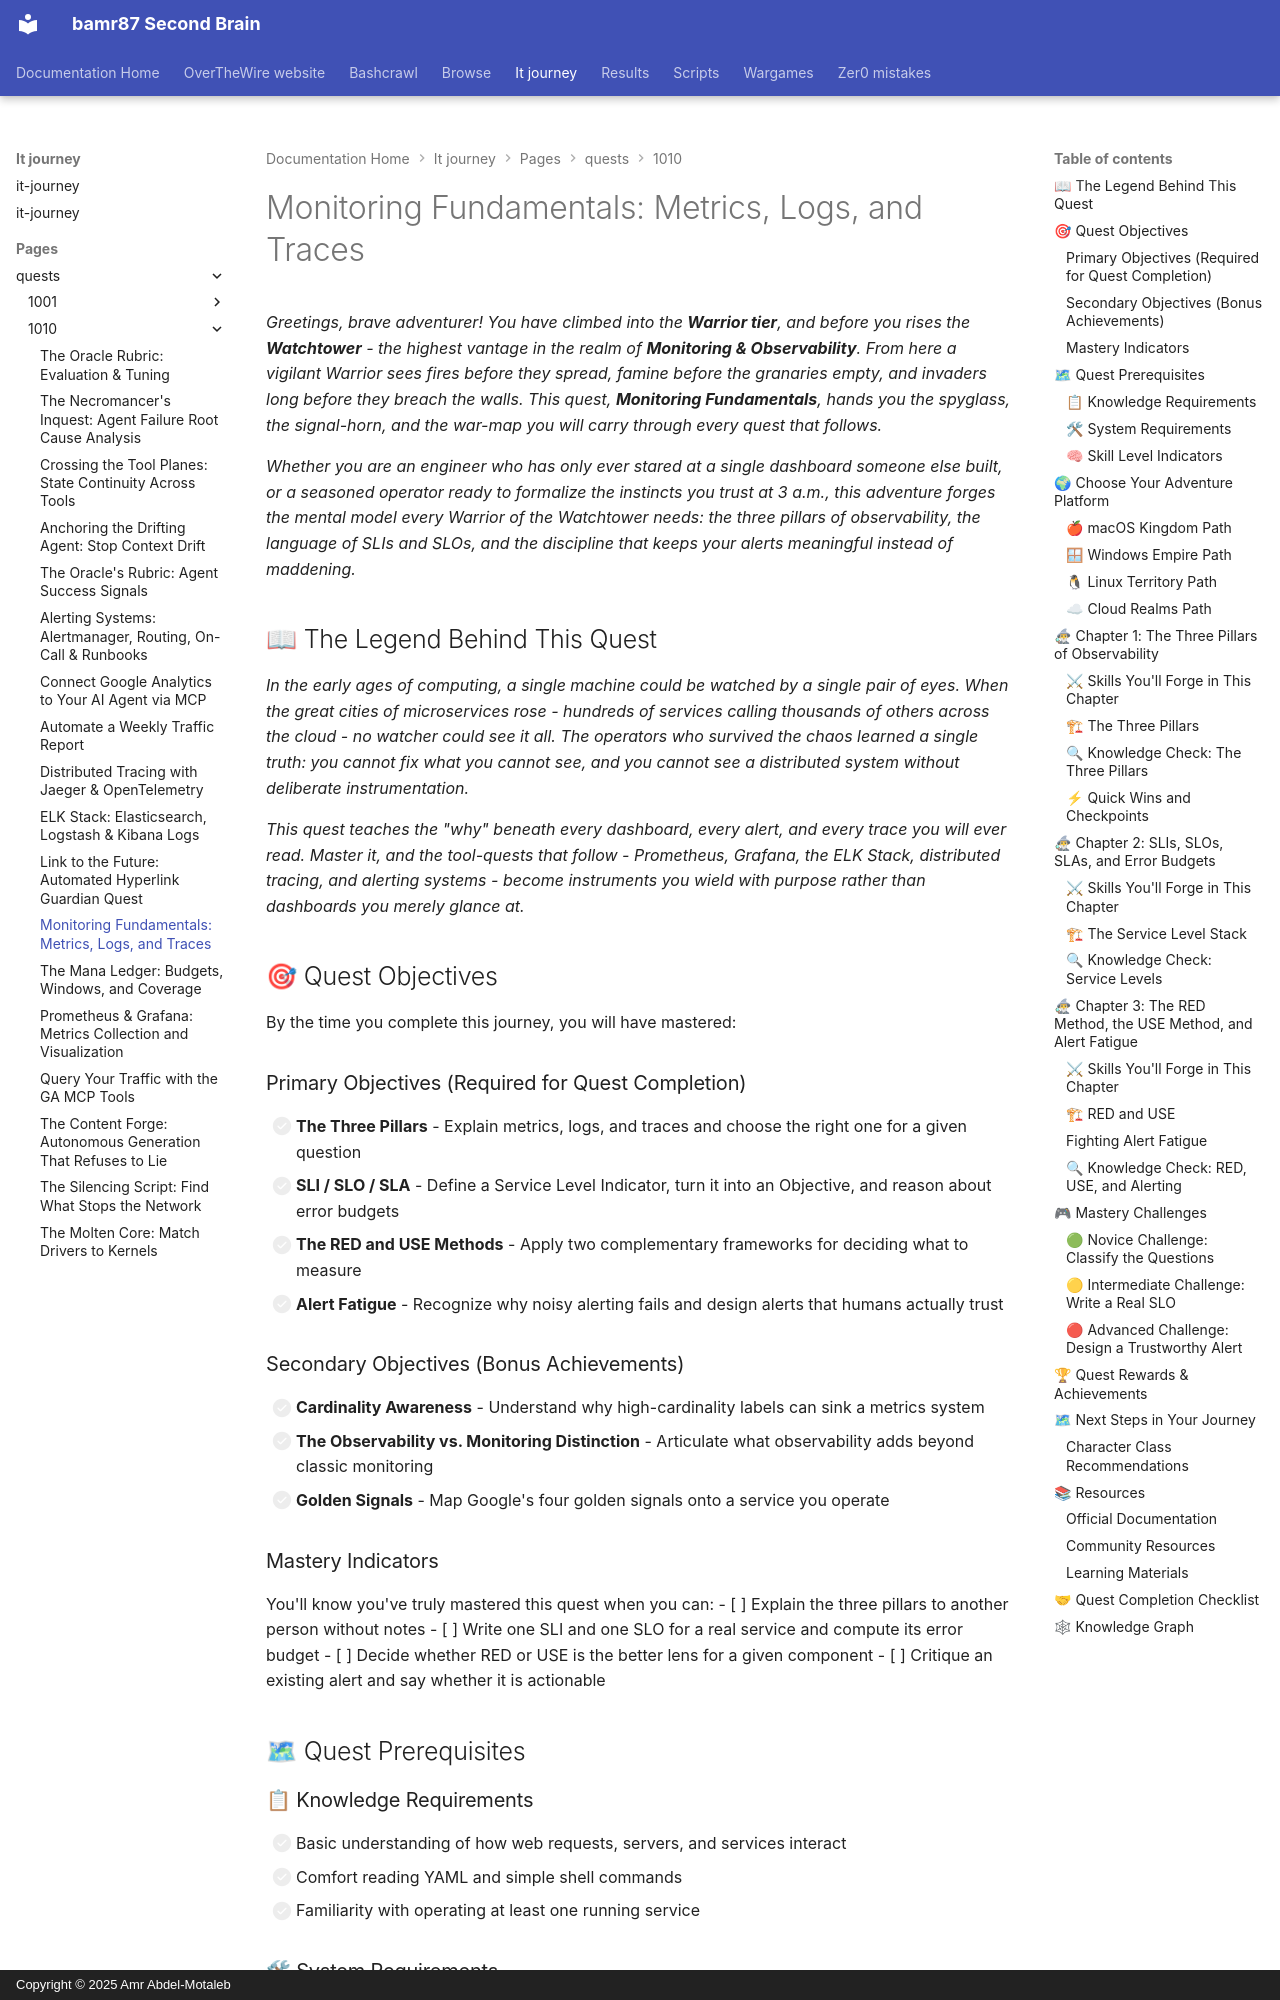

repository: bamr87/README · page: it-journey/pages/_quests/1010/monitoring-fundamentals/index.html · generator: mkdocs · copyright: Copyright © 2025 Amr Abdel-Motaleb

---
author: IT-Journey Team
categories:
- Quests
- DevOps
- Medium
comments: true
date: '2025-11-29T22:51:57.000Z'
description: Master the three pillars of observability—metrics, logs, and traces—plus
  SLI/SLO/SLA, the RED and USE methods, and fighting alert fatigue.
difficulty: 🟡 Medium
draft: false
environment:
  os:
  - macos
  - windows
  - linux
  - cloud
  shell:
  - zsh
  - bash
  - powershell
estimated_time: 90-120 minutes
excerpt: Master the three pillars of observability—metrics, logs, and traces—for production-grade
  monitoring
fmContentType: quest
keywords:
  primary:
  - '1010'
  - monitoring
  - observability
  secondary:
  - sli-slo-sla
  - red-method
  - use-method
lastmod: '2026-06-14T00:00:00.000Z'
layout: quest
learning_style: conceptual
level: '1010'
permalink: /quests/1010/monitoring-fundamentals/
prerequisites:
  knowledge_requirements:
  - Basic command line navigation
  - Comfort reading YAML and a little code (examples use shell and YAML)
  - General understanding of how web services and HTTP requests work
  skill_level_indicators:
  - Comfortable running and operating a small service
  - Ready to reason about system health under load
  system_requirements:
  - Modern OS (macOS, Windows 10+, Linux)
  - A terminal and a text editor or IDE (VS Code recommended)
  - Optional Docker for the hands-on lab
preview: /images/previews/monitoring-fundamentals-metrics-logs-quest-title-t.webp
primary_technology: observability
quest_arc: Eyes on the Realm
quest_dependencies:
  recommended_quests: []
  required_quests: []
  unlocks_quests:
  - /quests/1010/prometheus-grafana/
  - /quests/1010/elk-stack/
  - /quests/1010/distributed-tracing/
  - /quests/1010/alerting-systems/
quest_line: The Warrior's Watchtower
quest_series: Observability Mastery
quest_type: main_quest
rewards:
  badges:
  - 🏆 Watchkeeper - Internalized the three pillars of observability
  - 🛡 Keeper of the Signal - Can define SLIs, SLOs, and error budgets
  progression_points: 75
  skills_unlocked:
  - 🛠 Observability Strategy
  - 🧠 SLO and Error-Budget Thinking
  unlocks_features:
  - Access to the rest of the Level 1010 Monitoring & Observability quest line
skill_focus: devops
source_file: pages/_quests/1010/monitoring-fundamentals.md
source_repo: bamr87/it-journey
source_url: https://github.com/bamr87/it-journey/blob/main/pages/_quests/1010/monitoring-fundamentals.md
sub_title: 'Level 1010 (10) Quest: Main Quest - Monitoring Fundamentals'
tags:
- '1010'
- monitoring
- observability
- main_quest
- devops
- conceptual
- gamified-learning
title: 'Monitoring Fundamentals: Metrics, Logs, and Traces'
validation_criteria:
  completion_requirements:
  - All primary objectives completed
  - A one-page SLO definition for a service you operate
  knowledge_checks:
  - Understands the RED and USE methods
  - Can describe why alert fatigue is dangerous and how to reduce it
  skill_demonstrations:
  - Can explain metrics, logs, and traces and when to reach for each
  - Can write an SLI and turn it into an SLO with an error budget
---
*Greetings, brave adventurer! You have climbed into the **Warrior tier**, and before you rises the **Watchtower** - the highest vantage in the realm of **Monitoring & Observability**. From here a vigilant Warrior sees fires before they spread, famine before the granaries empty, and invaders long before they breach the walls. This quest, **Monitoring Fundamentals**, hands you the spyglass, the signal-horn, and the war-map you will carry through every quest that follows.*
